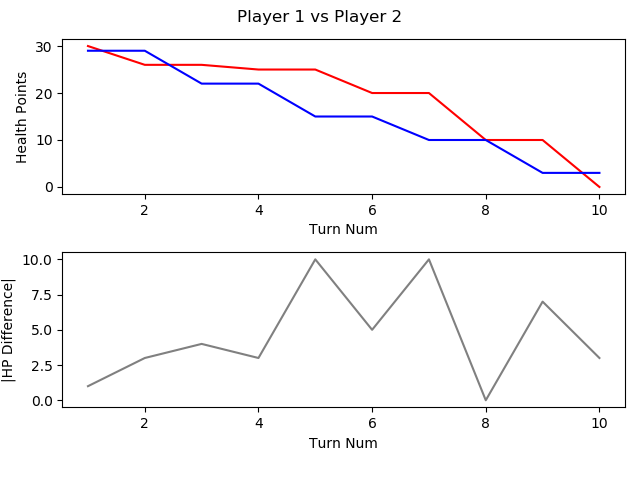

The table this chart was drawn from, first rows:
, TURN_NO, P1_HEALTH, P2_HEALTH, CURRENT_PLAYER, AMOUNTHEALEDTHISTURN, NUMATTACKSTHISTURN, NUMCARDSDRAWNTHISTURN, NUMCARDSPLAYEDTHISTURN, NUMCARDSTODRAW, NUMELEMENTALSPLAYEDLASTTURN, NUMELEMENTALSPLAYEDTHISTURN, NUMFRIENDLYMINIONSTHATATTACKEDTHISTURN, NUMFRIENDLYMINIONSTHATDIEDTHISTURN, NUMMINIONSPLAYEDTHISTURN, NUMMINIONSPLAYERKILLEDTHISTURN, NUMOPTIONSPLAYEDTHISTURN, NUMSECRETSPLAYEDTHISGAME, NUMSPELLSPLAYEDTHISGAME, NUMTIMESHEROPOWERUSEDTHISGAME, REMAININGMANA, TOTALMANASPENTTHISGAME, USEDMANATHISTURN
1, 1, 30, 29, P1 FitzVonGerald, 0, 0, 1, 1, 0, 0, 0, 0, 0, 1, 0, 2, 0, 0, 0, 0, 1, 1
2, 2, 26, 29, P2 RehHausZuckFuchs, 0, 0, 1, 2, 0, 0, 0, 0, 0, 0, 0, 3, 0, 2, 0, 0, 2, 1
3, 3, 26, 22, P1 FitzVonGerald, 0, 0, 1, 1, 0, 0, 0, 2, 0, 0, 0, 4, 0, 1, 0, 0, 3, 2
4, 4, 25, 22, P2 RehHausZuckFuchs, 0, 0, 1, 1, 0, 0, 0, 0, 0, 1, 0, 2, 0, 2, 0, 1, 3, 1
5, 5, 25, 15, P1 FitzVonGerald, 0, 0, 1, 1, 0, 0, 0, 2, 0, 0, 0, 4, 0, 2, 0, 1, 5, 2
6, 6, 20, 15, P2 RehHausZuckFuchs, 0, 0, 1, 1, 0, 0, 0, 2, 0, 1, 0, 4, 0, 2, 0, 0, 6, 3
7, 7, 20, 10, P1 FitzVonGerald, 0, 0, 1, 2, 0, 0, 0, 2, 0, 1, 0, 5, 0, 2, 0, 0, 9, 4
8, 8, 10, 10, P2 RehHausZuckFuchs, 0, 0, 1, 2, 0, 0, 0, 3, 0, 1, 0, 6, 0, 2, 0, 0, 10, 4
9, 9, 10, 3, P1 FitzVonGerald, 0, 0, 1, 2, 0, 0, 0, 4, 2, 2, 3, 7, 0, 2, 0, 0, 14, 5
10, 10, 0, 3, P2 RehHausZuckFuchs, 0, 0, 1, 1, 0, 0, 0, 1, 0, 0, 0, 3, 0, 3, 0, 3, 12, 2
